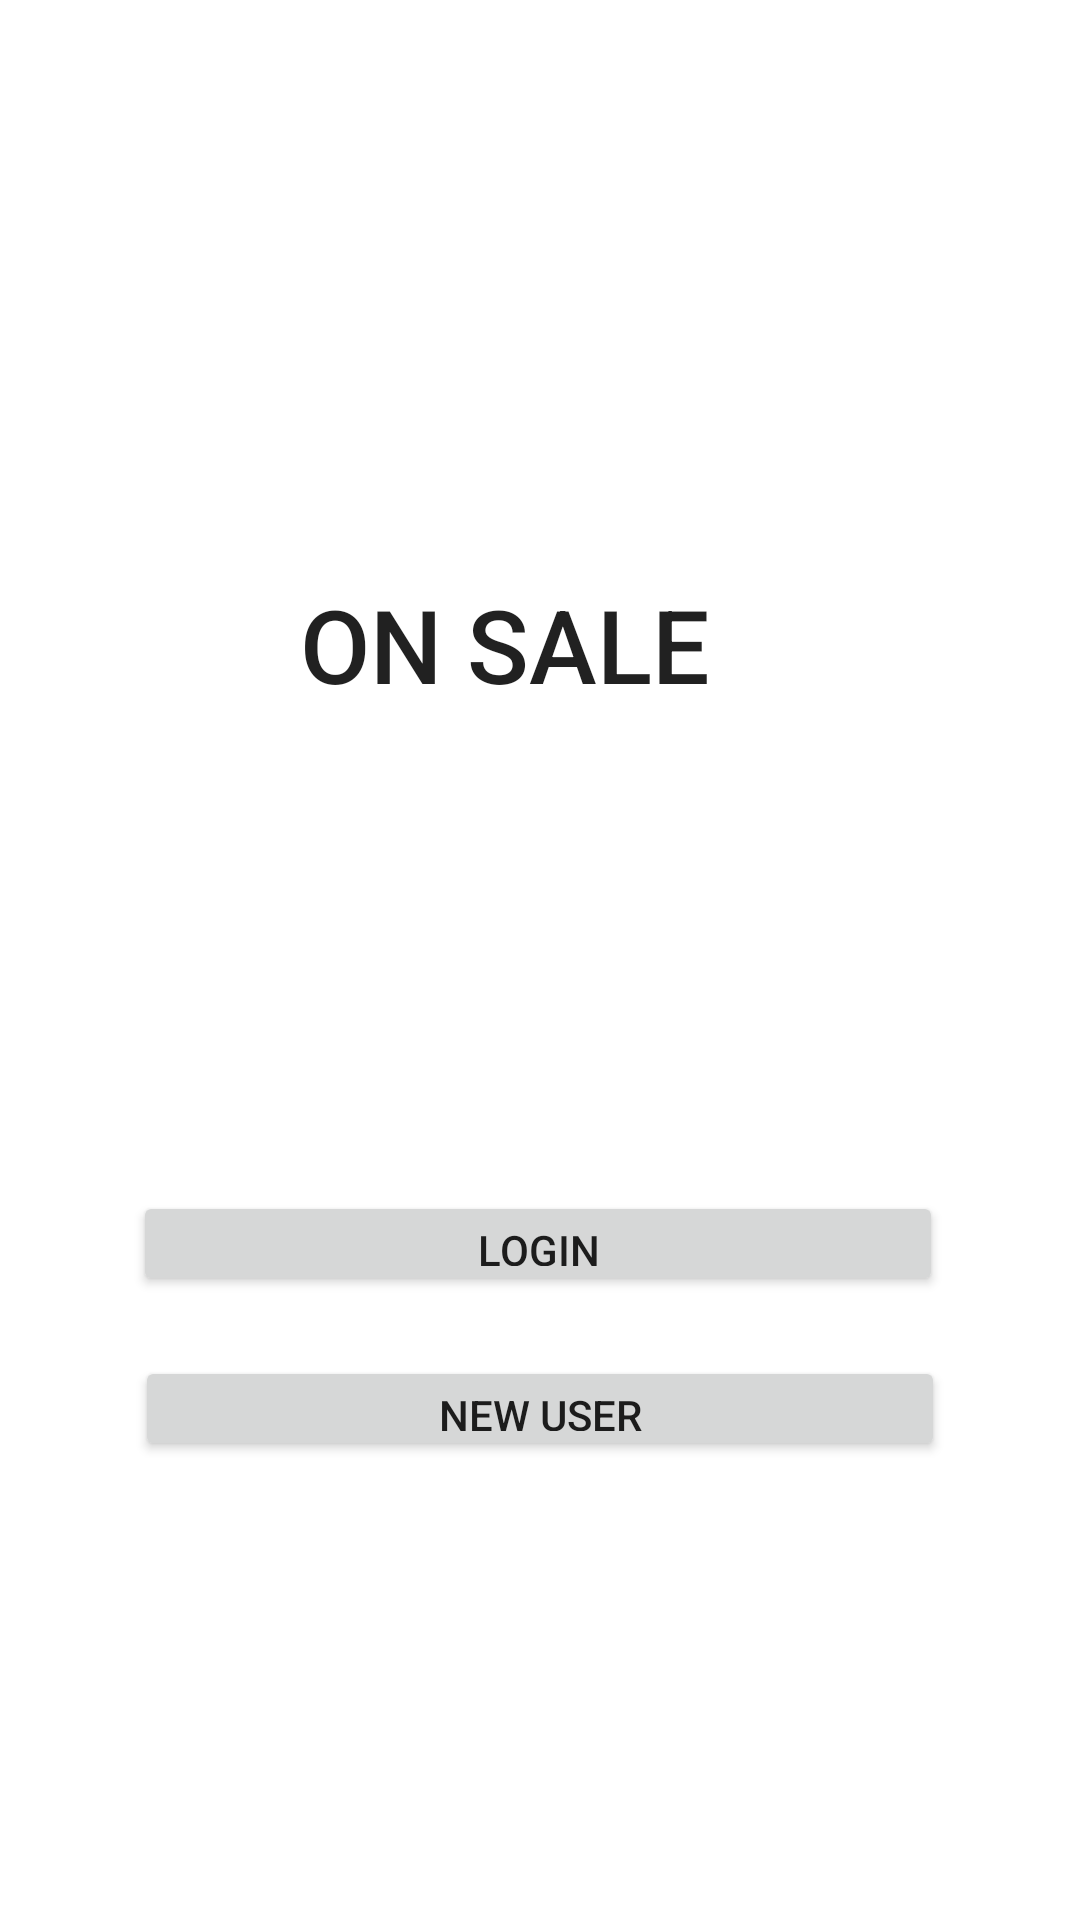

The Android layout XML behind this screen, and the referenced resources:
<!-- AndroidManifest.xml: application theme Theme.OnSale -->
<!-- res/layout/fragment_launch.xml -->
<?xml version="1.0" encoding="utf-8"?>
<androidx.constraintlayout.widget.ConstraintLayout
    xmlns:android="http://schemas.android.com/apk/res/android"
    xmlns:app="http://schemas.android.com/apk/res-auto"
    xmlns:tools="http://schemas.android.com/tools"
    android:layout_width="match_parent"
    android:layout_height="match_parent"
    tools:context="com.example.onsalestore.fragments.LoginFragment">

    <TextView
        android:id="@+id/etCreateAccount"
        android:layout_width="207dp"
        android:layout_height="44dp"
        android:layout_marginTop="192dp"
        android:text="ON SALE "
        android:textAlignment="center"
        android:textAppearance="@style/TextAppearance.AppCompat.Body2"
        android:textSize="34sp"
        app:layout_constraintBottom_toTopOf="@+id/btnLaunchLogin"
        app:layout_constraintEnd_toEndOf="parent"
        app:layout_constraintHorizontal_bias="0.45"
        app:layout_constraintStart_toStartOf="parent"
        app:layout_constraintTop_toTopOf="parent"
        app:layout_constraintVertical_bias="0.0" />

    <Button
        android:id="@+id/btnLaunchLogin"
        android:layout_width="270dp"
        android:layout_height="35dp"
        android:layout_marginBottom="208dp"
        android:text="LOGIN"
        app:layout_constraintBottom_toBottomOf="parent"
        app:layout_constraintEnd_toEndOf="parent"
        app:layout_constraintHorizontal_bias="0.492"
        app:layout_constraintStart_toStartOf="parent" />

    <Button
        android:id="@+id/btnLaunchSignup"
        android:layout_width="270dp"
        android:layout_height="35dp"
        android:layout_marginTop="20dp"
        android:text="NEW USER"
        app:layout_constraintEnd_toEndOf="parent"
        app:layout_constraintStart_toStartOf="parent"
        app:layout_constraintTop_toBottomOf="@+id/btnLaunchLogin" />


</androidx.constraintlayout.widget.ConstraintLayout>
<!-- resources referenced by this layout -->
<resources>
  <style name="Theme.OnSale" parent="Theme.MaterialComponents.DayNight.DarkActionBar">
          
          <item name="colorPrimary">@color/purple_500</item>
          <item name="colorPrimaryVariant">@color/purple_700</item>
          <item name="colorOnPrimary">@color/white</item>
          
          <item name="colorSecondary">@color/teal_200</item>
          <item name="colorSecondaryVariant">@color/teal_700</item>
          <item name="colorOnSecondary">@color/black</item>
          
          <item name="android:statusBarColor" tools:targetApi="l">?attr/colorPrimaryVariant</item>
          
      </style>
  <color name="purple_500">#BD98BD</color>
  <color name="purple_700">#BDA8EC</color>
  <color name="white">#FFFFFFFF</color>
  <color name="teal_200">#FF03DAC5</color>
  <color name="teal_700">#FF018786</color>
  <color name="black">#FF000000</color>
</resources>
